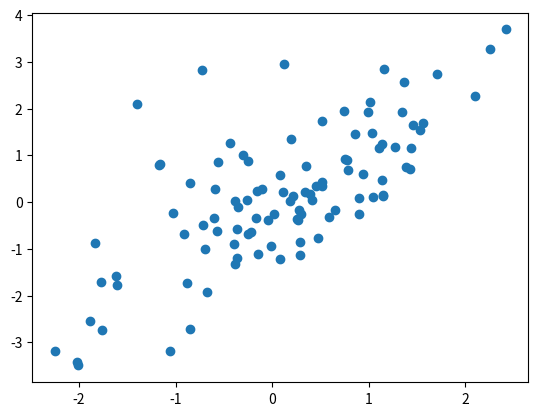

Write the Python code that produced this figure.
import numpy as np
import pandas as pd
import matplotlib
import matplotlib.pyplot as plt
import seaborn as snsplt

x = np.random.normal(0, 1, size=100)
y = x + np.random.normal(0, 1, size=100)
plt.figure()
plt.scatter(x, y)
plt.show()